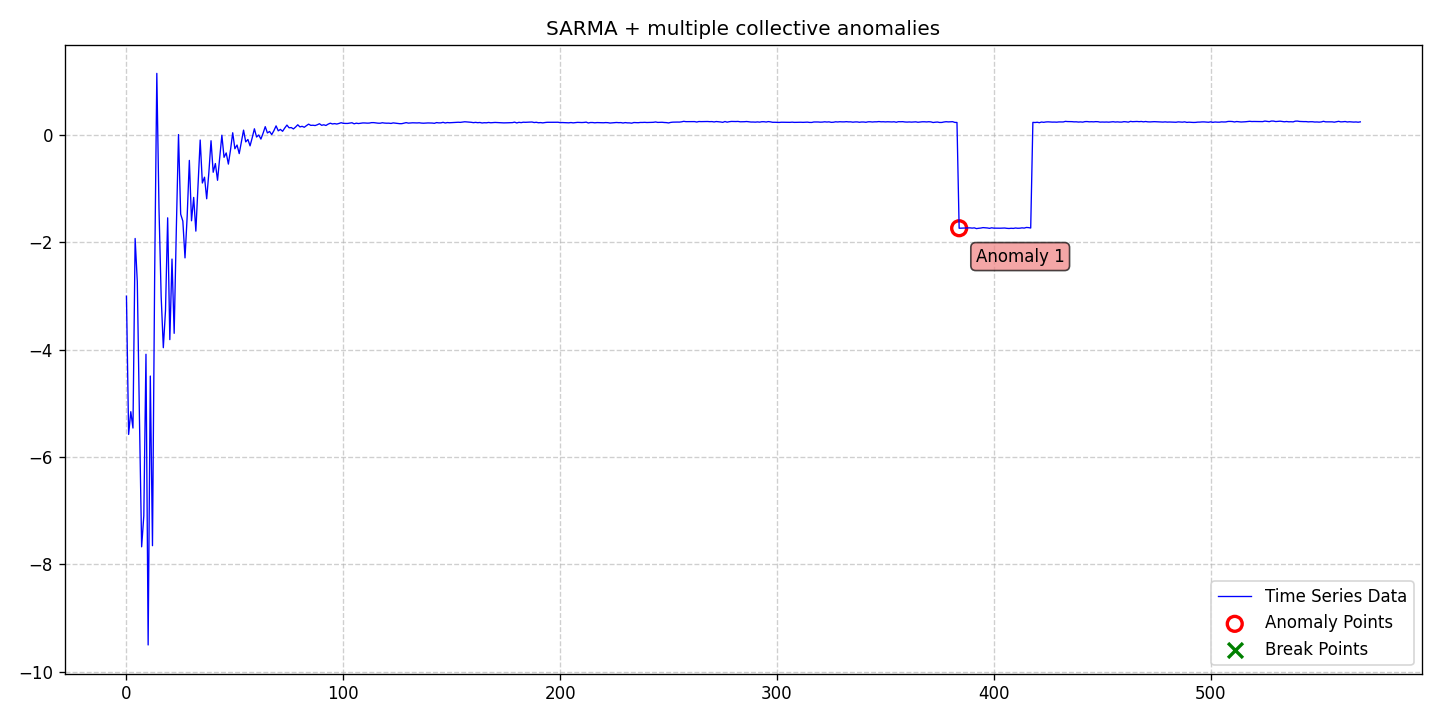

Data behind this chart, as committed beside it:
date, data, stationary, det_lin_up, det_lin_down, det_quad, det_cubic, det_exp, det_damped, stoc_trend, volatility, single_seas, multiple_seas, point_anom_single, point_anom_multi, collect_anom, context_anom, mean_shift, var_shift, trend_shift, point_anom_count, point_anom_location, point_anom_point, collect_anom_count
2020-01-01, -3.005, 0, 0, 0, 0, 0, 0, 0, 0, 0, 1, 0, 0, 0, 1, 0, 0, 0, 0, 0, none, , 1
2020-01-02, -5.581, 0, 0, 0, 0, 0, 0, 0, 0, 0, 1, 0, 0, 0, 1, 0, 0, 0, 0, 0, none, , 1
2020-01-03, -5.157, 0, 0, 0, 0, 0, 0, 0, 0, 0, 1, 0, 0, 0, 1, 0, 0, 0, 0, 0, none, , 1
2020-01-04, -5.462, 0, 0, 0, 0, 0, 0, 0, 0, 0, 1, 0, 0, 0, 1, 0, 0, 0, 0, 0, none, , 1
2020-01-05, -1.929, 0, 0, 0, 0, 0, 0, 0, 0, 0, 1, 0, 0, 0, 1, 0, 0, 0, 0, 0, none, , 1
2020-01-06, -2.734, 0, 0, 0, 0, 0, 0, 0, 0, 0, 1, 0, 0, 0, 1, 0, 0, 0, 0, 0, none, , 1
2020-01-07, -5.308, 0, 0, 0, 0, 0, 0, 0, 0, 0, 1, 0, 0, 0, 1, 0, 0, 0, 0, 0, none, , 1
2020-01-08, -7.675, 0, 0, 0, 0, 0, 0, 0, 0, 0, 1, 0, 0, 0, 1, 0, 0, 0, 0, 0, none, , 1
2020-01-09, -7.097, 0, 0, 0, 0, 0, 0, 0, 0, 0, 1, 0, 0, 0, 1, 0, 0, 0, 0, 0, none, , 1
2020-01-10, -4.087, 0, 0, 0, 0, 0, 0, 0, 0, 0, 1, 0, 0, 0, 1, 0, 0, 0, 0, 0, none, , 1
2020-01-11, -9.505, 0, 0, 0, 0, 0, 0, 0, 0, 0, 1, 0, 0, 0, 1, 0, 0, 0, 0, 0, none, , 1
2020-01-12, -4.493, 0, 0, 0, 0, 0, 0, 0, 0, 0, 1, 0, 0, 0, 1, 0, 0, 0, 0, 0, none, , 1
2020-01-13, -7.654, 0, 0, 0, 0, 0, 0, 0, 0, 0, 1, 0, 0, 0, 1, 0, 0, 0, 0, 0, none, , 1
2020-01-14, -2.631, 0, 0, 0, 0, 0, 0, 0, 0, 0, 1, 0, 0, 0, 1, 0, 0, 0, 0, 0, none, , 1
2020-01-15, 1.148, 0, 0, 0, 0, 0, 0, 0, 0, 0, 1, 0, 0, 0, 1, 0, 0, 0, 0, 0, none, , 1
2020-01-16, -1.371, 0, 0, 0, 0, 0, 0, 0, 0, 0, 1, 0, 0, 0, 1, 0, 0, 0, 0, 0, none, , 1
2020-01-17, -3.007, 0, 0, 0, 0, 0, 0, 0, 0, 0, 1, 0, 0, 0, 1, 0, 0, 0, 0, 0, none, , 1
2020-01-18, -3.964, 0, 0, 0, 0, 0, 0, 0, 0, 0, 1, 0, 0, 0, 1, 0, 0, 0, 0, 0, none, , 1
2020-01-19, -3.274, 0, 0, 0, 0, 0, 0, 0, 0, 0, 1, 0, 0, 0, 1, 0, 0, 0, 0, 0, none, , 1
2020-01-20, -1.544, 0, 0, 0, 0, 0, 0, 0, 0, 0, 1, 0, 0, 0, 1, 0, 0, 0, 0, 0, none, , 1
2020-01-21, -3.814, 0, 0, 0, 0, 0, 0, 0, 0, 0, 1, 0, 0, 0, 1, 0, 0, 0, 0, 0, none, , 1
2020-01-22, -2.312, 0, 0, 0, 0, 0, 0, 0, 0, 0, 1, 0, 0, 0, 1, 0, 0, 0, 0, 0, none, , 1
2020-01-23, -3.697, 0, 0, 0, 0, 0, 0, 0, 0, 0, 1, 0, 0, 0, 1, 0, 0, 0, 0, 0, none, , 1
2020-01-24, -1.748, 0, 0, 0, 0, 0, 0, 0, 0, 0, 1, 0, 0, 0, 1, 0, 0, 0, 0, 0, none, , 1
2020-01-25, 0.007928, 0, 0, 0, 0, 0, 0, 0, 0, 0, 1, 0, 0, 0, 1, 0, 0, 0, 0, 0, none, , 1
2020-01-26, -1.476, 0, 0, 0, 0, 0, 0, 0, 0, 0, 1, 0, 0, 0, 1, 0, 0, 0, 0, 0, none, , 1
2020-01-27, -1.605, 0, 0, 0, 0, 0, 0, 0, 0, 0, 1, 0, 0, 0, 1, 0, 0, 0, 0, 0, none, , 1
2020-01-28, -2.29, 0, 0, 0, 0, 0, 0, 0, 0, 0, 1, 0, 0, 0, 1, 0, 0, 0, 0, 0, none, , 1
2020-01-29, -1.515, 0, 0, 0, 0, 0, 0, 0, 0, 0, 1, 0, 0, 0, 1, 0, 0, 0, 0, 0, none, , 1
2020-01-30, -0.4735, 0, 0, 0, 0, 0, 0, 0, 0, 0, 1, 0, 0, 0, 1, 0, 0, 0, 0, 0, none, , 1
2020-01-31, -1.599, 0, 0, 0, 0, 0, 0, 0, 0, 0, 1, 0, 0, 0, 1, 0, 0, 0, 0, 0, none, , 1
2020-02-01, -1.163, 0, 0, 0, 0, 0, 0, 0, 0, 0, 1, 0, 0, 0, 1, 0, 0, 0, 0, 0, none, , 1
2020-02-02, -1.792, 0, 0, 0, 0, 0, 0, 0, 0, 0, 1, 0, 0, 0, 1, 0, 0, 0, 0, 0, none, , 1
2020-02-03, -0.9519, 0, 0, 0, 0, 0, 0, 0, 0, 0, 1, 0, 0, 0, 1, 0, 0, 0, 0, 0, none, , 1
2020-02-04, -0.09372, 0, 0, 0, 0, 0, 0, 0, 0, 0, 1, 0, 0, 0, 1, 0, 0, 0, 0, 0, none, , 1
2020-02-05, -0.8949, 0, 0, 0, 0, 0, 0, 0, 0, 0, 1, 0, 0, 0, 1, 0, 0, 0, 0, 0, none, , 1
2020-02-06, -0.7865, 0, 0, 0, 0, 0, 0, 0, 0, 0, 1, 0, 0, 0, 1, 0, 0, 0, 0, 0, none, , 1
2020-02-07, -1.189, 0, 0, 0, 0, 0, 0, 0, 0, 0, 1, 0, 0, 0, 1, 0, 0, 0, 0, 0, none, , 1
2020-02-08, -0.6983, 0, 0, 0, 0, 0, 0, 0, 0, 0, 1, 0, 0, 0, 1, 0, 0, 0, 0, 0, none, , 1
2020-02-09, -0.107, 0, 0, 0, 0, 0, 0, 0, 0, 0, 1, 0, 0, 0, 1, 0, 0, 0, 0, 0, none, , 1
2020-02-10, -0.6947, 0, 0, 0, 0, 0, 0, 0, 0, 0, 1, 0, 0, 0, 1, 0, 0, 0, 0, 0, none, , 1
2020-02-11, -0.5322, 0, 0, 0, 0, 0, 0, 0, 0, 0, 1, 0, 0, 0, 1, 0, 0, 0, 0, 0, none, , 1
2020-02-12, -0.8444, 0, 0, 0, 0, 0, 0, 0, 0, 0, 1, 0, 0, 0, 1, 0, 0, 0, 0, 0, none, , 1
2020-02-13, -0.4343, 0, 0, 0, 0, 0, 0, 0, 0, 0, 1, 0, 0, 0, 1, 0, 0, 0, 0, 0, none, , 1
2020-02-14, -0.004435, 0, 0, 0, 0, 0, 0, 0, 0, 0, 1, 0, 0, 0, 1, 0, 0, 0, 0, 0, none, , 1
2020-02-15, -0.416, 0, 0, 0, 0, 0, 0, 0, 0, 0, 1, 0, 0, 0, 1, 0, 0, 0, 0, 0, none, , 1
2020-02-16, -0.3344, 0, 0, 0, 0, 0, 0, 0, 0, 0, 1, 0, 0, 0, 1, 0, 0, 0, 0, 0, none, , 1
2020-02-17, -0.5426, 0, 0, 0, 0, 0, 0, 0, 0, 0, 1, 0, 0, 0, 1, 0, 0, 0, 0, 0, none, , 1
2020-02-18, -0.2745, 0, 0, 0, 0, 0, 0, 0, 0, 0, 1, 0, 0, 0, 1, 0, 0, 0, 0, 0, none, , 1
2020-02-19, 0.04182, 0, 0, 0, 0, 0, 0, 0, 0, 0, 1, 0, 0, 0, 1, 0, 0, 0, 0, 0, none, , 1
2020-02-20, -0.2565, 0, 0, 0, 0, 0, 0, 0, 0, 0, 1, 0, 0, 0, 1, 0, 0, 0, 0, 0, none, , 1
2020-02-21, -0.1876, 0, 0, 0, 0, 0, 0, 0, 0, 0, 1, 0, 0, 0, 1, 0, 0, 0, 0, 0, none, , 1
2020-02-22, -0.347, 0, 0, 0, 0, 0, 0, 0, 0, 0, 1, 0, 0, 0, 1, 0, 0, 0, 0, 0, none, , 1
2020-02-23, -0.1306, 0, 0, 0, 0, 0, 0, 0, 0, 0, 1, 0, 0, 0, 1, 0, 0, 0, 0, 0, none, , 1
2020-02-24, 0.09063, 0, 0, 0, 0, 0, 0, 0, 0, 0, 1, 0, 0, 0, 1, 0, 0, 0, 0, 0, none, , 1
2020-02-25, -0.1288, 0, 0, 0, 0, 0, 0, 0, 0, 0, 1, 0, 0, 0, 1, 0, 0, 0, 0, 0, none, , 1
2020-02-26, -0.08354, 0, 0, 0, 0, 0, 0, 0, 0, 0, 1, 0, 0, 0, 1, 0, 0, 0, 0, 0, none, , 1
2020-02-27, -0.2025, 0, 0, 0, 0, 0, 0, 0, 0, 0, 1, 0, 0, 0, 1, 0, 0, 0, 0, 0, none, , 1
2020-02-28, -0.05061, 0, 0, 0, 0, 0, 0, 0, 0, 0, 1, 0, 0, 0, 1, 0, 0, 0, 0, 0, none, , 1
2020-02-29, 0.1157, 0, 0, 0, 0, 0, 0, 0, 0, 0, 1, 0, 0, 0, 1, 0, 0, 0, 0, 0, none, , 1
... 510 more rows
